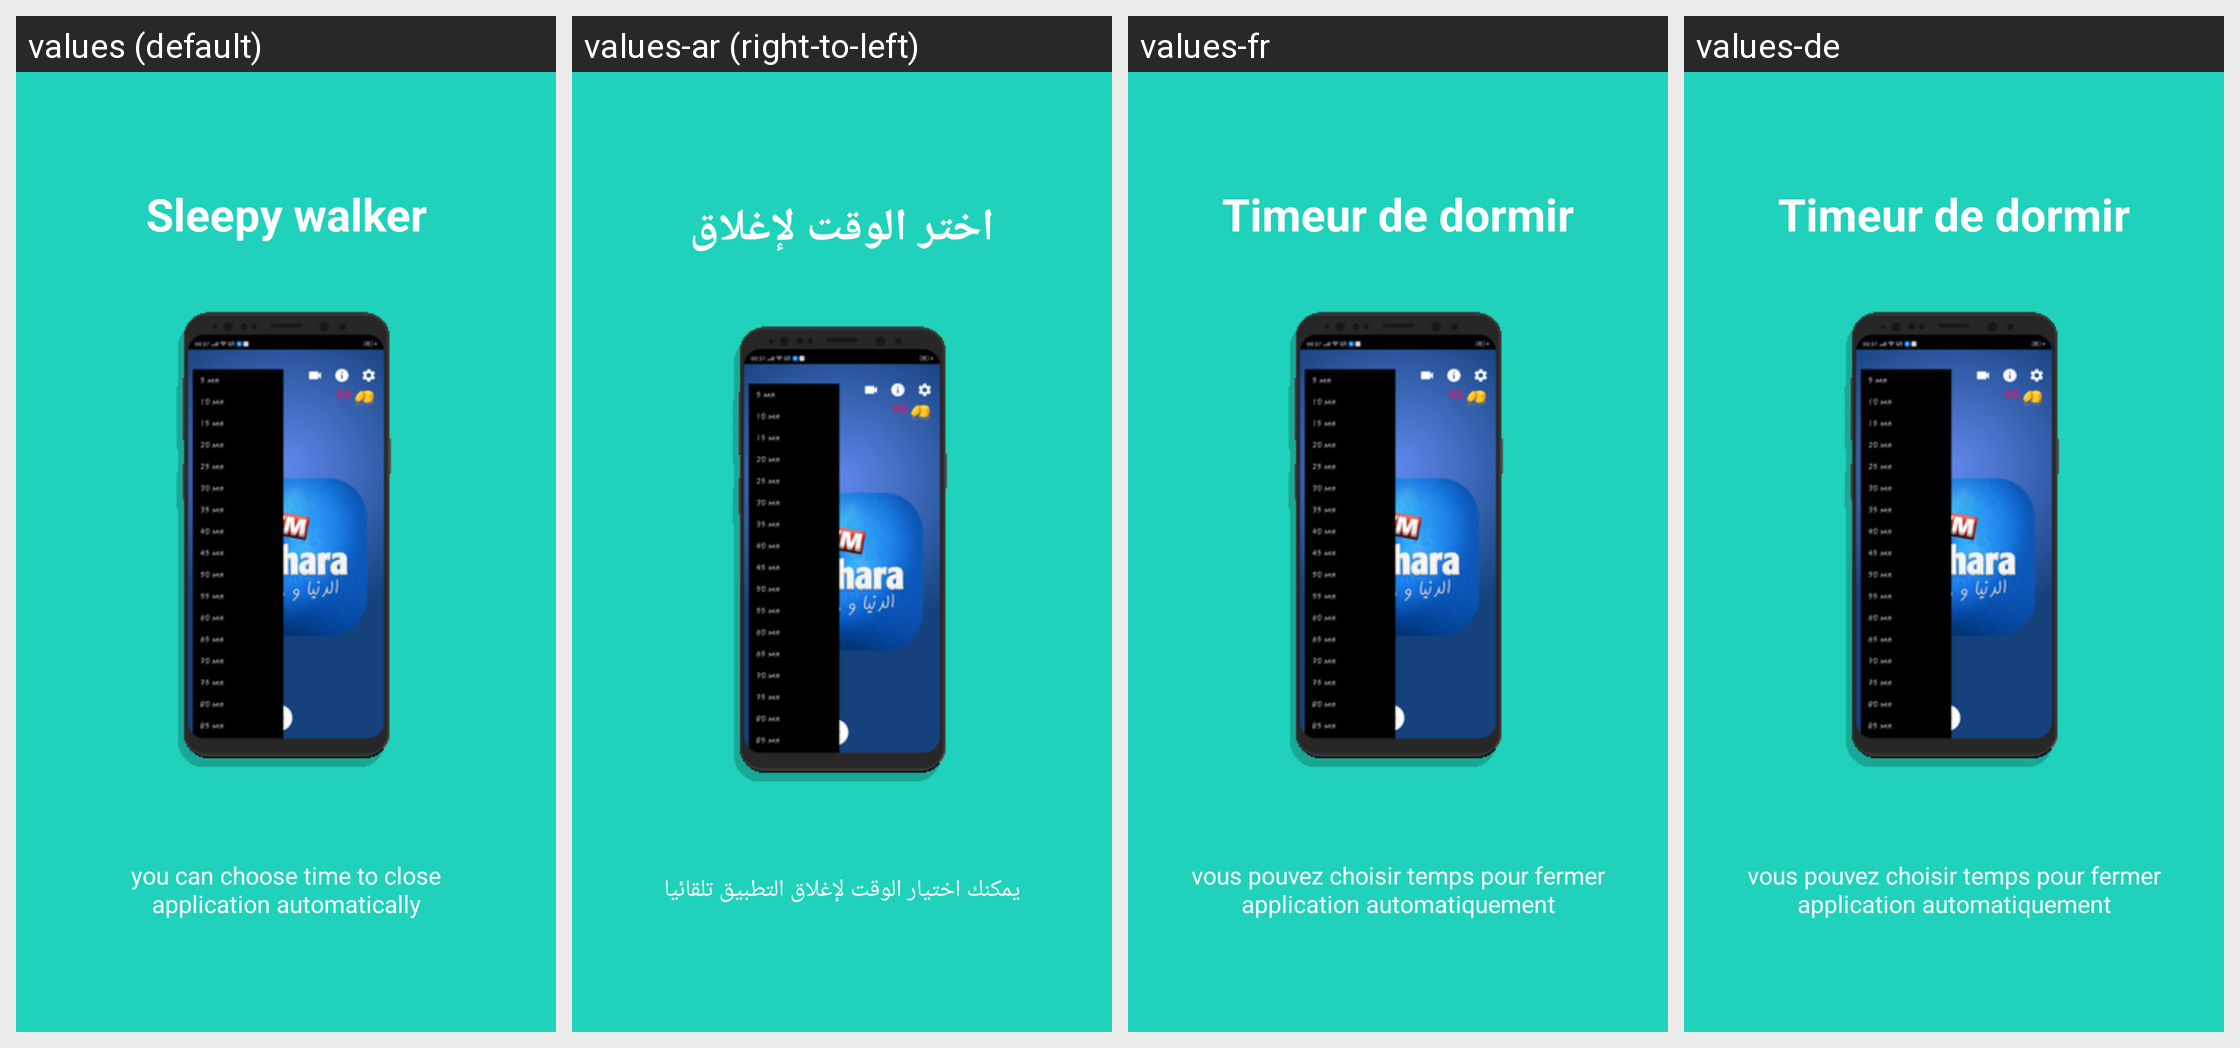

For this localized Android screen grid, give each drawn string resource with its value in every locale shown.
Android screen res/layout/slide2.xml rendered under 4 locales, left to right: values (default), values-ar (right-to-left), values-fr, values-de. Device: Nexus 5 (rendered at 1080×1920; each locale shown at half size, 540×960, under a caption strip naming it); theme AppTheme.
Other locales in the repository, not shown: values-es, values-it.
Strings drawn on this screen, with the default value and each locale's value (text and hints the layout hard-codes, and strings that could not be matched under every locale, appear in the picture but are not listed):

slide_2_title
  values: Sleepy walker
  values-ar: اختر الوقت لإغلاق
  values-fr: Timeur de dormir
  values-de: Timeur de dormir

slide_2_desc
  values: you can choose time to close application automatically
  values-ar: يمكنك اختيار الوقت لإغلاق التطبيق تلقائيا
  values-fr: vous pouvez choisir temps pour fermer application automatiquement
  values-de: vous pouvez choisir temps pour fermer application automatiquement
